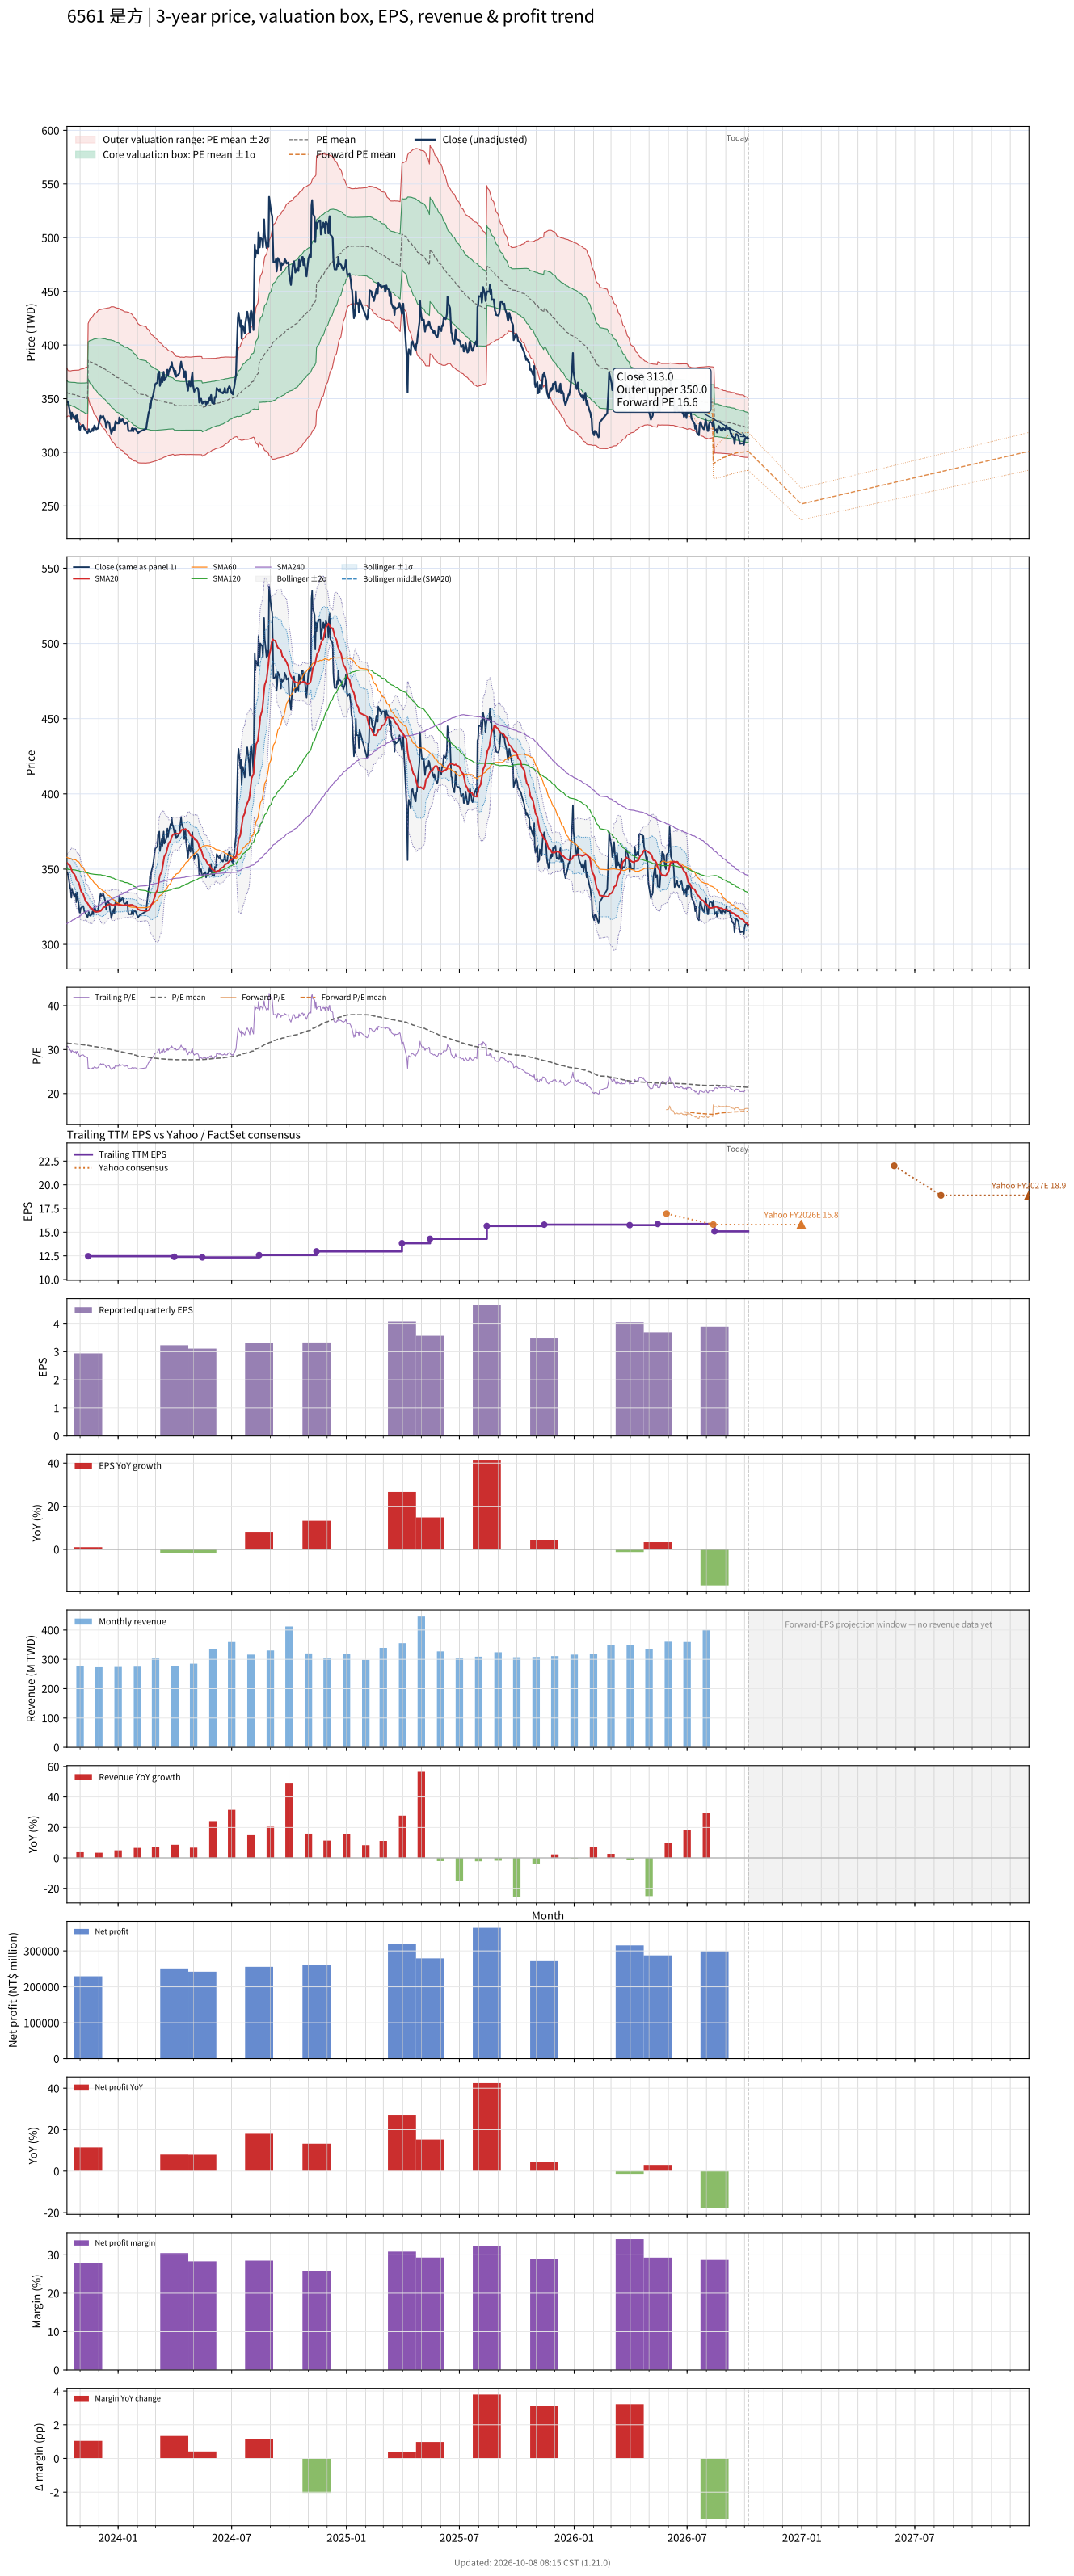

The file beside this chart, header and first rows:
# chart-version: skill-stock-dynamic-val…
date, close, available_date, period_end, eps, ttm_eps, pe, pe_mean, pe_std, price_m2, price_m1, price_mean, price_p1, price_p2, as_of_date, forward_eps, forward_pe, forward_pe_mean, forward_pe_std, forward_price_m2, forward_price_m1, forward_price_mean, forward_price_p1, forward_price_p2
2023-10-11, 347, 2023-08-14, 2023-06-30, 3.06, 11.3, 30.71, 31.48, 1, 333.1, 344.4, 355.7, 367, 378.3, , , , , , , , , , 
2023-10-12, 347.5, 2023-08-14, 2023-06-30, 3.06, 11.3, 30.75, 31.45, 0.9577, 333.7, 344.5, 355.4, 366.2, 377, , , , , , , , , , 
2023-10-13, 346, 2023-08-14, 2023-06-30, 3.06, 11.3, 30.62, 31.42, 0.934, 333.9, 344.5, 355, 365.6, 376.2, , , , , , , , , , 
2023-10-16, 337.5, 2023-08-14, 2023-06-30, 3.06, 11.3, 29.87, 31.39, 0.9345, 333.6, 344.2, 354.8, 365.3, 375.9, , , , , , , , , , 
2023-10-17, 336.5, 2023-08-14, 2023-06-30, 3.06, 11.3, 29.78, 31.38, 0.9442, 333.2, 343.9, 354.6, 365.2, 375.9, , , , , , , , , , 
2023-10-18, 331, 2023-08-14, 2023-06-30, 3.06, 11.3, 29.29, 31.36, 0.9631, 332.6, 343.5, 354.3, 365.2, 376.1, , , , , , , , , , 
2023-10-19, 337, 2023-08-14, 2023-06-30, 3.06, 11.3, 29.82, 31.35, 0.9726, 332.3, 343.2, 354.2, 365.2, 376.2, , , , , , , , , , 
2023-10-20, 335, 2023-08-14, 2023-06-30, 3.06, 11.3, 29.65, 31.33, 0.9849, 331.8, 342.9, 354.1, 365.2, 376.3, , , , , , , , , , 
2023-10-23, 331.5, 2023-08-14, 2023-06-30, 3.06, 11.3, 29.34, 31.31, 1.001, 331.2, 342.5, 353.9, 365.2, 376.5, , , , , , , , , , 
2023-10-24, 333, 2023-08-14, 2023-06-30, 3.06, 11.3, 29.47, 31.3, 1.015, 330.7, 342.2, 353.6, 365.1, 376.6, , , , , , , , , , 
2023-10-25, 334, 2023-08-14, 2023-06-30, 3.06, 11.3, 29.56, 31.27, 1.023, 330.3, 341.8, 353.4, 365, 376.5, , , , , , , , , , 
2023-10-26, 328, 2023-08-14, 2023-06-30, 3.06, 11.3, 29.03, 31.25, 1.041, 329.6, 341.3, 353.1, 364.9, 376.6, , , , , , , , , , 
2023-10-27, 334.5, 2023-08-14, 2023-06-30, 3.06, 11.3, 29.6, 31.23, 1.048, 329.2, 341, 352.9, 364.7, 376.5, , , , , , , , , , 
2023-10-30, 326, 2023-08-14, 2023-06-30, 3.06, 11.3, 28.85, 31.2, 1.066, 328.5, 340.5, 352.5, 364.6, 376.6, , , , , , , , , , 
2023-10-31, 321.5, 2023-08-14, 2023-06-30, 3.06, 11.3, 28.45, 31.17, 1.092, 327.5, 339.9, 352.2, 364.5, 376.9, , , , , , , , , , 
2023-11-01, 321, 2023-08-14, 2023-06-30, 3.06, 11.3, 28.41, 31.14, 1.12, 326.6, 339.3, 351.9, 364.6, 377.3, , , , , , , , , , 
2023-11-02, 324, 2023-08-14, 2023-06-30, 3.06, 11.3, 28.67, 31.12, 1.142, 325.8, 338.7, 351.7, 364.6, 377.5, , , , , , , , , , 
2023-11-03, 324.5, 2023-08-14, 2023-06-30, 3.06, 11.3, 28.72, 31.1, 1.163, 325.1, 338.3, 351.4, 364.5, 377.7, , , , , , , , , , 
2023-11-06, 325.5, 2023-08-14, 2023-06-30, 3.06, 11.3, 28.81, 31.08, 1.181, 324.5, 337.8, 351.2, 364.5, 377.9, , , , , , , , , , 
2023-11-07, 324, 2023-08-14, 2023-06-30, 3.06, 11.3, 28.67, 31.06, 1.2, 323.9, 337.4, 351, 364.6, 378.1, , , , , , , , , , 
2023-11-08, 321.5, 2023-08-14, 2023-06-30, 3.06, 11.3, 28.45, 31.05, 1.221, 323.2, 337, 350.8, 364.6, 378.4, , , , , , , , , , 
2023-11-09, 321.5, 2023-08-14, 2023-06-30, 3.06, 11.3, 28.45, 31.03, 1.242, 322.6, 336.6, 350.7, 364.7, 378.7, , , , , , , , , , 
2023-11-10, 320.5, 2023-08-14, 2023-06-30, 3.06, 11.3, 28.36, 31.02, 1.263, 322, 336.2, 350.5, 364.8, 379, , , , , , , , , , 
2023-11-13, 318, 2023-08-14, 2023-06-30, 3.06, 11.3, 28.14, 31, 1.288, 321.2, 335.7, 350.3, 364.8, 379.4, , , , , , , , , , 
2023-11-14, 319.5, 2023-11-14, 2023-09-30, 2.94, 12.46, 25.64, 30.95, 1.378, 351.4, 368.5, 385.7, 402.9, 420, , , , , , , , , , 
2023-11-15, 321.5, 2023-11-14, 2023-09-30, 2.94, 12.46, 25.8, 30.92, 1.455, 349, 367.1, 385.2, 403.3, 421.5, , , , , , , , , , 
2023-11-16, 319.5, 2023-11-14, 2023-09-30, 2.94, 12.46, 25.64, 30.88, 1.531, 346.6, 365.7, 384.7, 403.8, 422.9, , , , , , , , , , 
2023-11-17, 319, 2023-11-14, 2023-09-30, 2.94, 12.46, 25.6, 30.84, 1.604, 344.3, 364.3, 384.3, 404.3, 424.2, , , , , , , , , , 
2023-11-20, 320, 2023-11-14, 2023-09-30, 2.94, 12.46, 25.68, 30.8, 1.67, 342.2, 363, 383.8, 404.6, 425.4, , , , , , , , , , 
2023-11-21, 322, 2023-11-14, 2023-09-30, 2.94, 12.46, 25.84, 30.77, 1.73, 340.3, 361.8, 383.4, 404.9, 426.5, , , , , , , , , , 
2023-11-22, 320, 2023-11-14, 2023-09-30, 2.94, 12.46, 25.68, 30.73, 1.79, 338.3, 360.6, 382.9, 405.2, 427.5, , , , , , , , , , 
2023-11-23, 323, 2023-11-14, 2023-09-30, 2.94, 12.46, 25.92, 30.7, 1.839, 336.7, 359.6, 382.6, 405.5, 428.4, , , , , , , , , , 
2023-11-24, 325, 2023-11-14, 2023-09-30, 2.94, 12.46, 26.08, 30.67, 1.885, 335.2, 358.7, 382.2, 405.7, 429.1, , , , , , , , , , 
2023-11-27, 321.5, 2023-11-14, 2023-09-30, 2.94, 12.46, 25.8, 30.64, 1.935, 333.6, 357.7, 381.8, 405.9, 430, , , , , , , , , , 
2023-11-28, 322, 2023-11-14, 2023-09-30, 2.94, 12.46, 25.84, 30.61, 1.981, 332, 356.7, 381.4, 406.1, 430.8, , , , , , , , , , 
2023-11-29, 322, 2023-11-14, 2023-09-30, 2.94, 12.46, 25.84, 30.58, 2.026, 330.5, 355.8, 381, 406.3, 431.5, , , , , , , , , , 
2023-11-30, 323, 2023-11-14, 2023-09-30, 2.94, 12.46, 25.92, 30.55, 2.069, 329, 354.8, 380.6, 406.4, 432.2, , , , , , , , , , 
2023-12-01, 326.5, 2023-11-14, 2023-09-30, 2.94, 12.46, 26.2, 30.52, 2.106, 327.7, 354, 380.2, 406.5, 432.7, , , , , , , , , , 
2023-12-04, 334, 2023-11-14, 2023-09-30, 2.94, 12.46, 26.81, 30.49, 2.132, 326.8, 353.3, 379.9, 406.5, 433, , , , , , , , , , 
2023-12-05, 332, 2023-11-14, 2023-09-30, 2.94, 12.46, 26.65, 30.45, 2.159, 325.6, 352.5, 379.4, 406.3, 433.2, , , , , , , , , , 
2023-12-06, 332.5, 2023-11-14, 2023-09-30, 2.94, 12.46, 26.69, 30.41, 2.184, 324.5, 351.7, 378.9, 406.1, 433.3, , , , , , , , , , 
2023-12-07, 333, 2023-11-14, 2023-09-30, 2.94, 12.46, 26.73, 30.37, 2.209, 323.4, 350.9, 378.4, 406, 433.5, , , , , , , , , , 
2023-12-08, 334, 2023-11-14, 2023-09-30, 2.94, 12.46, 26.81, 30.34, 2.232, 322.4, 350.2, 378, 405.9, 433.7, , , , , , , , , , 
2023-12-11, 329.5, 2023-11-14, 2023-09-30, 2.94, 12.46, 26.44, 30.31, 2.26, 321.3, 349.4, 377.6, 405.8, 433.9, , , , , , , , , , 
2023-12-12, 327, 2023-11-14, 2023-09-30, 2.94, 12.46, 26.24, 30.26, 2.287, 320.1, 348.6, 377.1, 405.5, 434, , , , , , , , , , 
2023-12-13, 323, 2023-11-14, 2023-09-30, 2.94, 12.46, 25.92, 30.21, 2.318, 318.7, 347.6, 376.5, 405.4, 434.2, , , , , , , , , , 
2023-12-14, 326.5, 2023-11-14, 2023-09-30, 2.94, 12.46, 26.2, 30.17, 2.344, 317.5, 346.7, 375.9, 405.1, 434.3, , , , , , , , , , 
2023-12-15, 329, 2023-11-14, 2023-09-30, 2.94, 12.46, 26.4, 30.13, 2.368, 316.4, 346, 375.5, 405, 434.5, , , , , , , , , , 
2023-12-18, 327, 2023-11-14, 2023-09-30, 2.94, 12.46, 26.24, 30.1, 2.394, 315.4, 345.2, 375, 404.9, 434.7, , , , , , , , , , 
2023-12-19, 322.5, 2023-11-14, 2023-09-30, 2.94, 12.46, 25.88, 30.06, 2.425, 314.2, 344.4, 374.6, 404.8, 435, , , , , , , , , , 
2023-12-20, 321, 2023-11-14, 2023-09-30, 2.94, 12.46, 25.76, 30.02, 2.456, 312.9, 343.5, 374.1, 404.7, 435.3, , , , , , , , , , 
2023-12-21, 317.5, 2023-11-14, 2023-09-30, 2.94, 12.46, 25.48, 29.98, 2.49, 311.5, 342.5, 373.6, 404.6, 435.6, , , , , , , , , , 
2023-12-22, 319, 2023-11-14, 2023-09-30, 2.94, 12.46, 25.6, 29.93, 2.518, 310.2, 341.6, 373, 404.3, 435.7, , , , , , , , , , 
2023-12-25, 323.5, 2023-11-14, 2023-09-30, 2.94, 12.46, 25.96, 29.88, 2.538, 309.1, 340.7, 372.3, 404, 435.6, , , , , , , , , , 
2023-12-26, 320.5, 2023-11-14, 2023-09-30, 2.94, 12.46, 25.72, 29.83, 2.556, 308, 339.8, 371.7, 403.5, 435.4, , , , , , , , , , 
2023-12-27, 326, 2023-11-14, 2023-09-30, 2.94, 12.46, 26.16, 29.78, 2.568, 307, 339, 371, 403, 435, , , , , , , , , , 
2023-12-28, 329, 2023-11-14, 2023-09-30, 2.94, 12.46, 26.4, 29.74, 2.581, 306.2, 338.3, 370.5, 402.7, 434.8, , , , , , , , , , 
2023-12-29, 327, 2023-11-14, 2023-09-30, 2.94, 12.46, 26.24, 29.69, 2.593, 305.3, 337.6, 369.9, 402.2, 434.5, , , , , , , , , , 
2024-01-02, 327, 2023-11-14, 2023-09-30, 2.94, 12.46, 26.24, 29.64, 2.604, 304.4, 336.9, 369.3, 401.8, 434.2, , , , , , , , , , 
... 668 more rows
